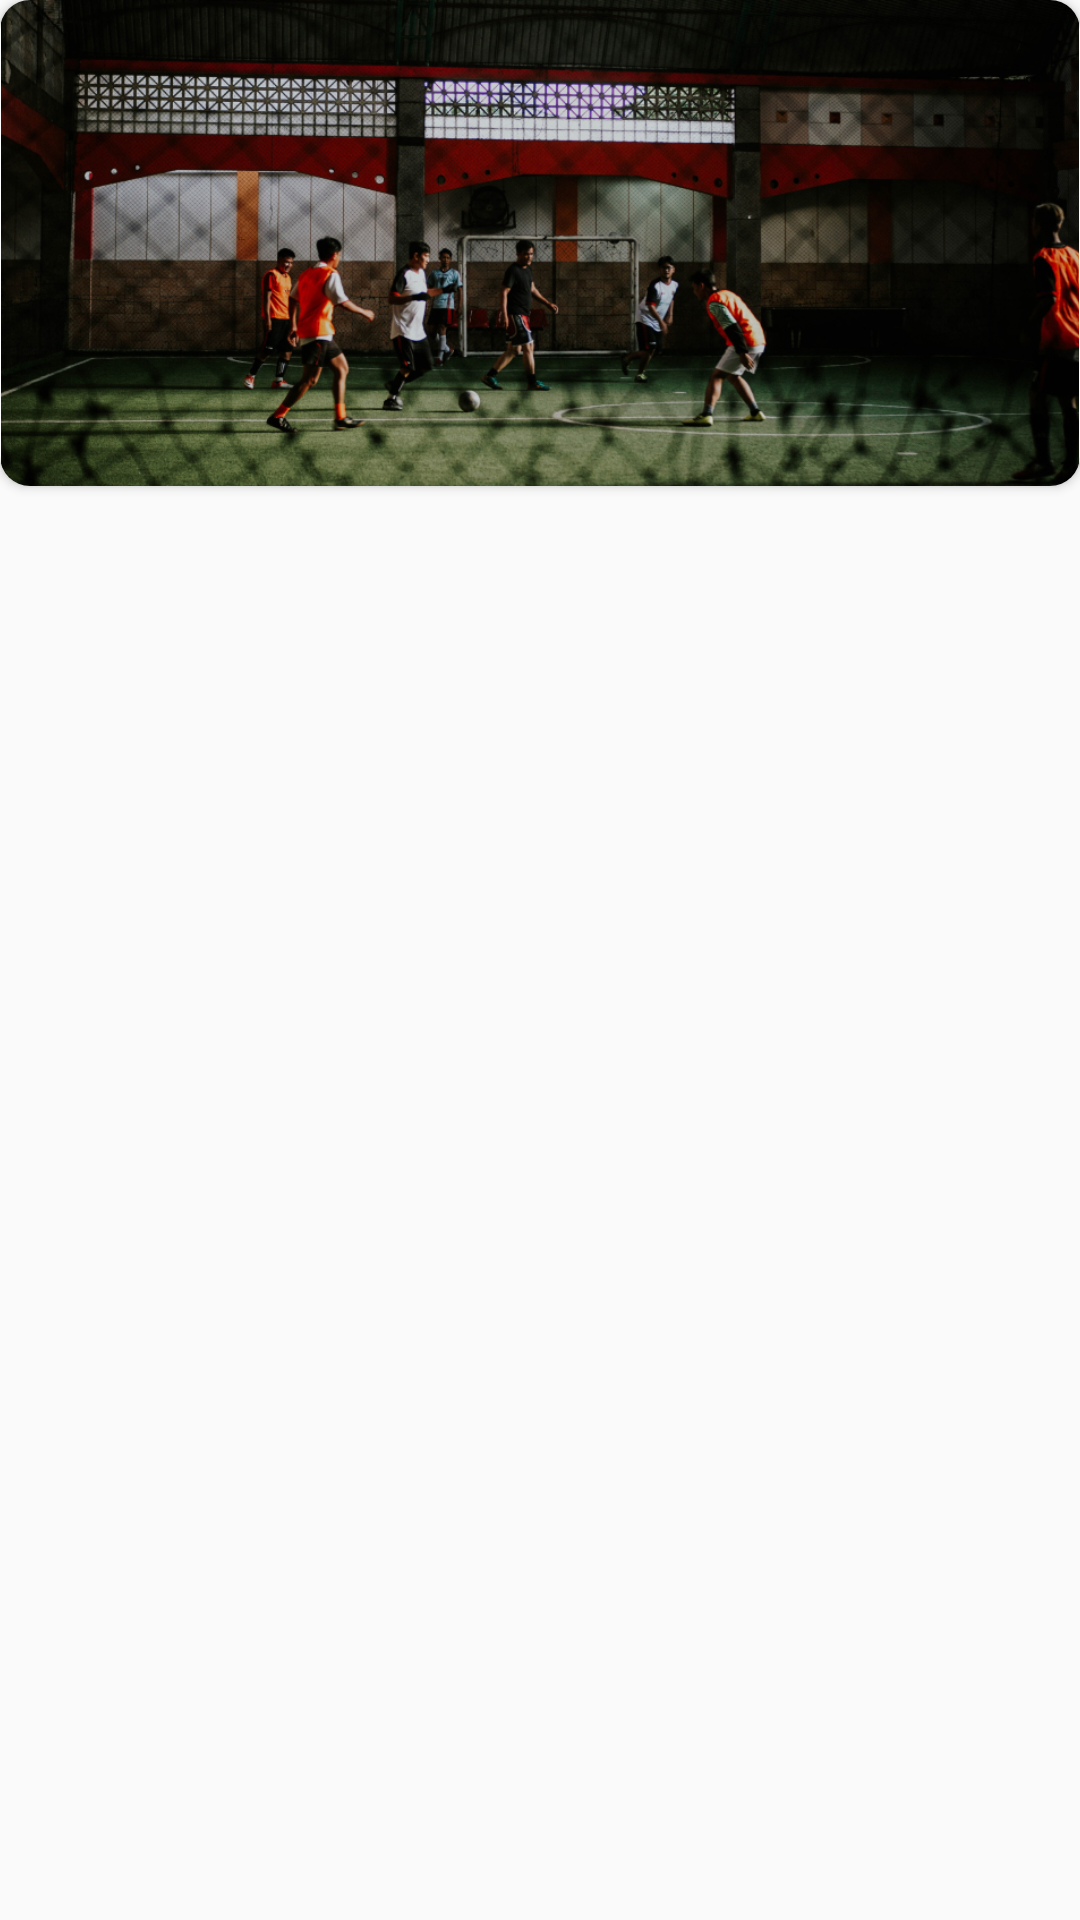

Android layout source for this screen:
<!-- AndroidManifest.xml: application theme Theme.BSCBandarLampungSportCenter -->
<!-- res/layout/slider_layout.xml -->
<?xml version="1.0" encoding="utf-8"?>
<RelativeLayout xmlns:android="http://schemas.android.com/apk/res/android"
    android:layout_width="match_parent"
    android:layout_height="match_parent">

    <androidx.cardview.widget.CardView
        style="@style/card_for_image_view">
        <ImageView
            android:id="@+id/imageSlide"
            android:layout_width="match_parent"
            android:layout_height="wrap_content"
            android:src="@drawable/hero"
            android:contentDescription="@string/app_name"
            android:adjustViewBounds="true"/>
    </androidx.cardview.widget.CardView>

</RelativeLayout>
<!-- resources referenced by this layout -->
<resources>
  <!-- drawable hero: jpg bitmap (drawable, 484681 bytes) -->
  <string name="app_name">BSC - Bandar Lampung Sport Center</string>
  <style name="card_for_image_view">
          <item name="android:layout_width">match_parent</item>
          <item name="android:layout_height">wrap_content</item>
          <item name="cardCornerRadius">10dp</item>
      </style>
  <style name="Theme.BSCBandarLampungSportCenter" parent="Theme.AppCompat.Light.DarkActionBar">
          
          <item name="colorPrimary">@color/purple_500</item>
          <item name="colorPrimaryDark">@color/purple_700</item>
          <item name="colorAccent">@color/teal_200</item>
          
      </style>
  <color name="purple_500">#FF6200EE</color>
  <color name="purple_700">#FF3700B3</color>
  <color name="teal_200">#FF03DAC5</color>
</resources>
